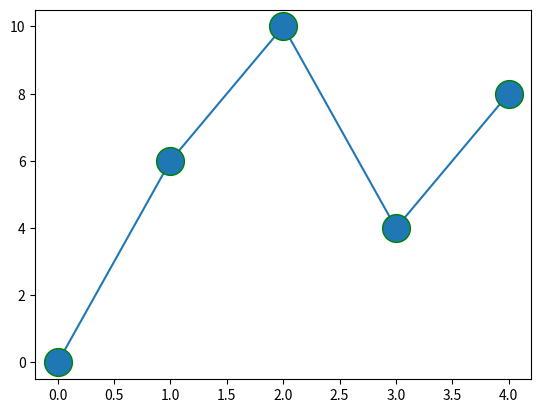

Here is the Python script that generated this plot:
import matplotlib.pyplot as p
import numpy
x=numpy.array([0, 6, 10, 4, 8])
p.plot(x, marker='o', ms=20, mec='g')
p.show()